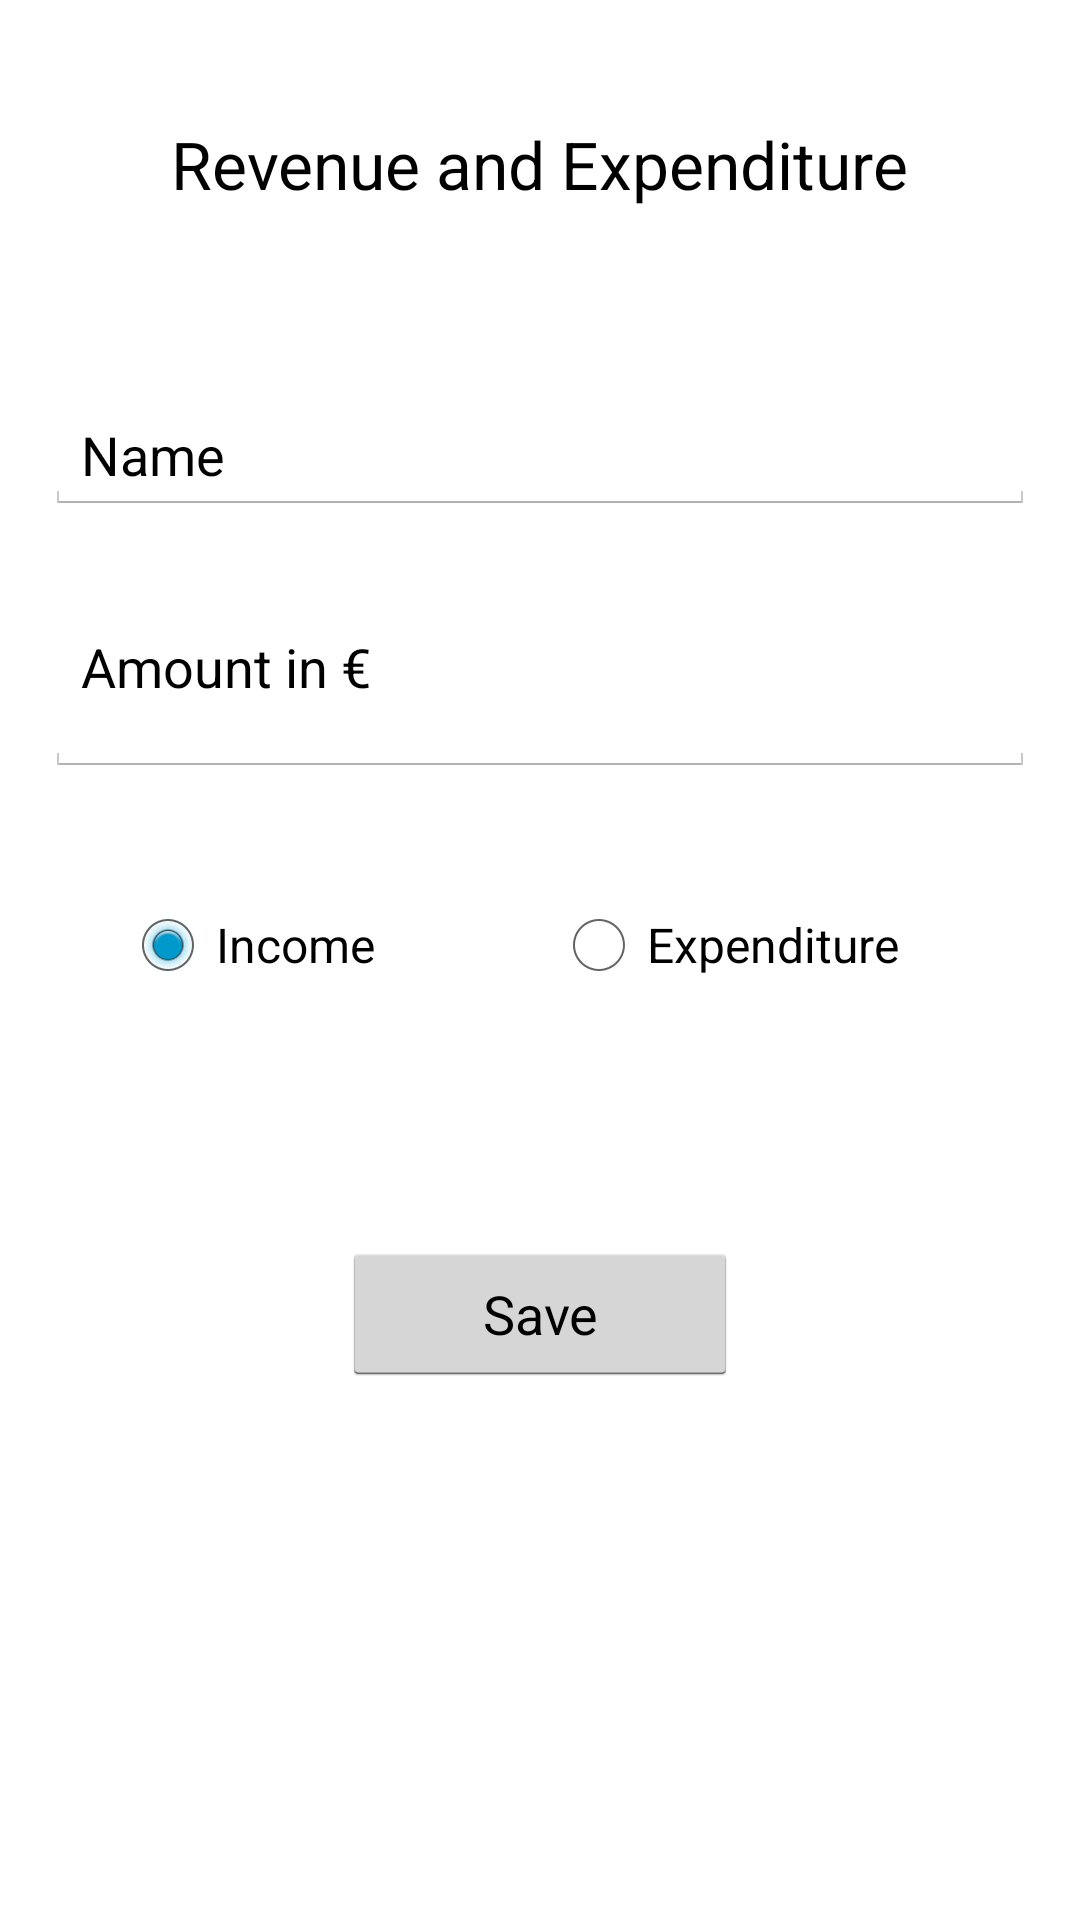

Produce the Android XML layout that renders to this screen, including the resource entries it uses.
<!-- AndroidManifest.xml: application theme AppTheme -->
<!-- res/layout/activity_eua.xml -->
<?xml version="1.0" encoding="utf-8"?>
<LinearLayout xmlns:android="http://schemas.android.com/apk/res/android"
    android:orientation="vertical" android:layout_width="match_parent"
    android:layout_height="match_parent"
    android:weightSum="1"
    >

    <TextView
        android:layout_width="wrap_content"
        android:layout_height="wrap_content"
        android:textAppearance="?android:attr/textAppearanceLarge"
        android:text="@string/revenue_and_expenditure"
        android:id="@+id/textView2"
        android:layout_gravity="center_horizontal"
        android:layout_weight="0.12"
        android:layout_marginTop="40dp" />

    <EditText
        android:layout_width="match_parent"
        android:layout_height="wrap_content"
        android:id="@+id/editText"
        android:text="@string/RevExp_Name"
        android:layout_marginTop="30dp"
        android:layout_marginLeft="15dp"
        android:layout_marginRight="15dp" />

    <EditText
        android:layout_width="match_parent"
        android:layout_height="wrap_content"
        android:inputType="number"
        android:ems="10"
        android:id="@+id/editText2"
        android:layout_weight="0.12"
        android:text="@string/RevExp_Amount"
        android:layout_marginTop="15dp"
        android:layout_marginLeft="15dp"
        android:layout_marginRight="15dp" />

    <LinearLayout
        android:orientation="horizontal"
        android:layout_width="match_parent"
        android:layout_height="wrap_content"
        android:layout_gravity="center_horizontal"
        android:layout_weight="0.12"
        android:layout_marginTop="40dp"
        android:weightSum="1">

        <RadioButton
            android:layout_width="0dp"
            android:layout_height="wrap_content"
            android:text="@string/IncomeButton"
            android:id="@+id/radioButton"
            android:layout_marginLeft="40dp"
            android:checked="true"
            android:layout_weight="0.70" />

        <RadioButton
            android:layout_width="wrap_content"
            android:layout_height="wrap_content"
            android:text="@string/ExpenditureButton"
            android:id="@+id/radioButton2"
            android:layout_marginRight="20dp"
            android:layout_marginLeft="50dp" />
    </LinearLayout>

    <Button
        android:layout_width="132dp"
        android:layout_height="wrap_content"
        android:text="@string/Save"
        android:id="@+id/button"
        android:layout_gravity="center_horizontal"
        android:layout_marginTop="50dp" />

</LinearLayout>
<!-- resources referenced by this layout -->
<resources>
  <string name="ExpenditureButton">Expenditure</string>
  <string name="IncomeButton">Income</string>
  <string name="RevExp_Amount">Amount in €</string>
  <string name="RevExp_Name">Name</string>
  <string name="Save">Save</string>
  <string name="revenue_and_expenditure">Revenue and Expenditure</string>
  <style name="AppTheme" parent="android:Theme.Holo.Light.DarkActionBar">
          
      </style>
</resources>
